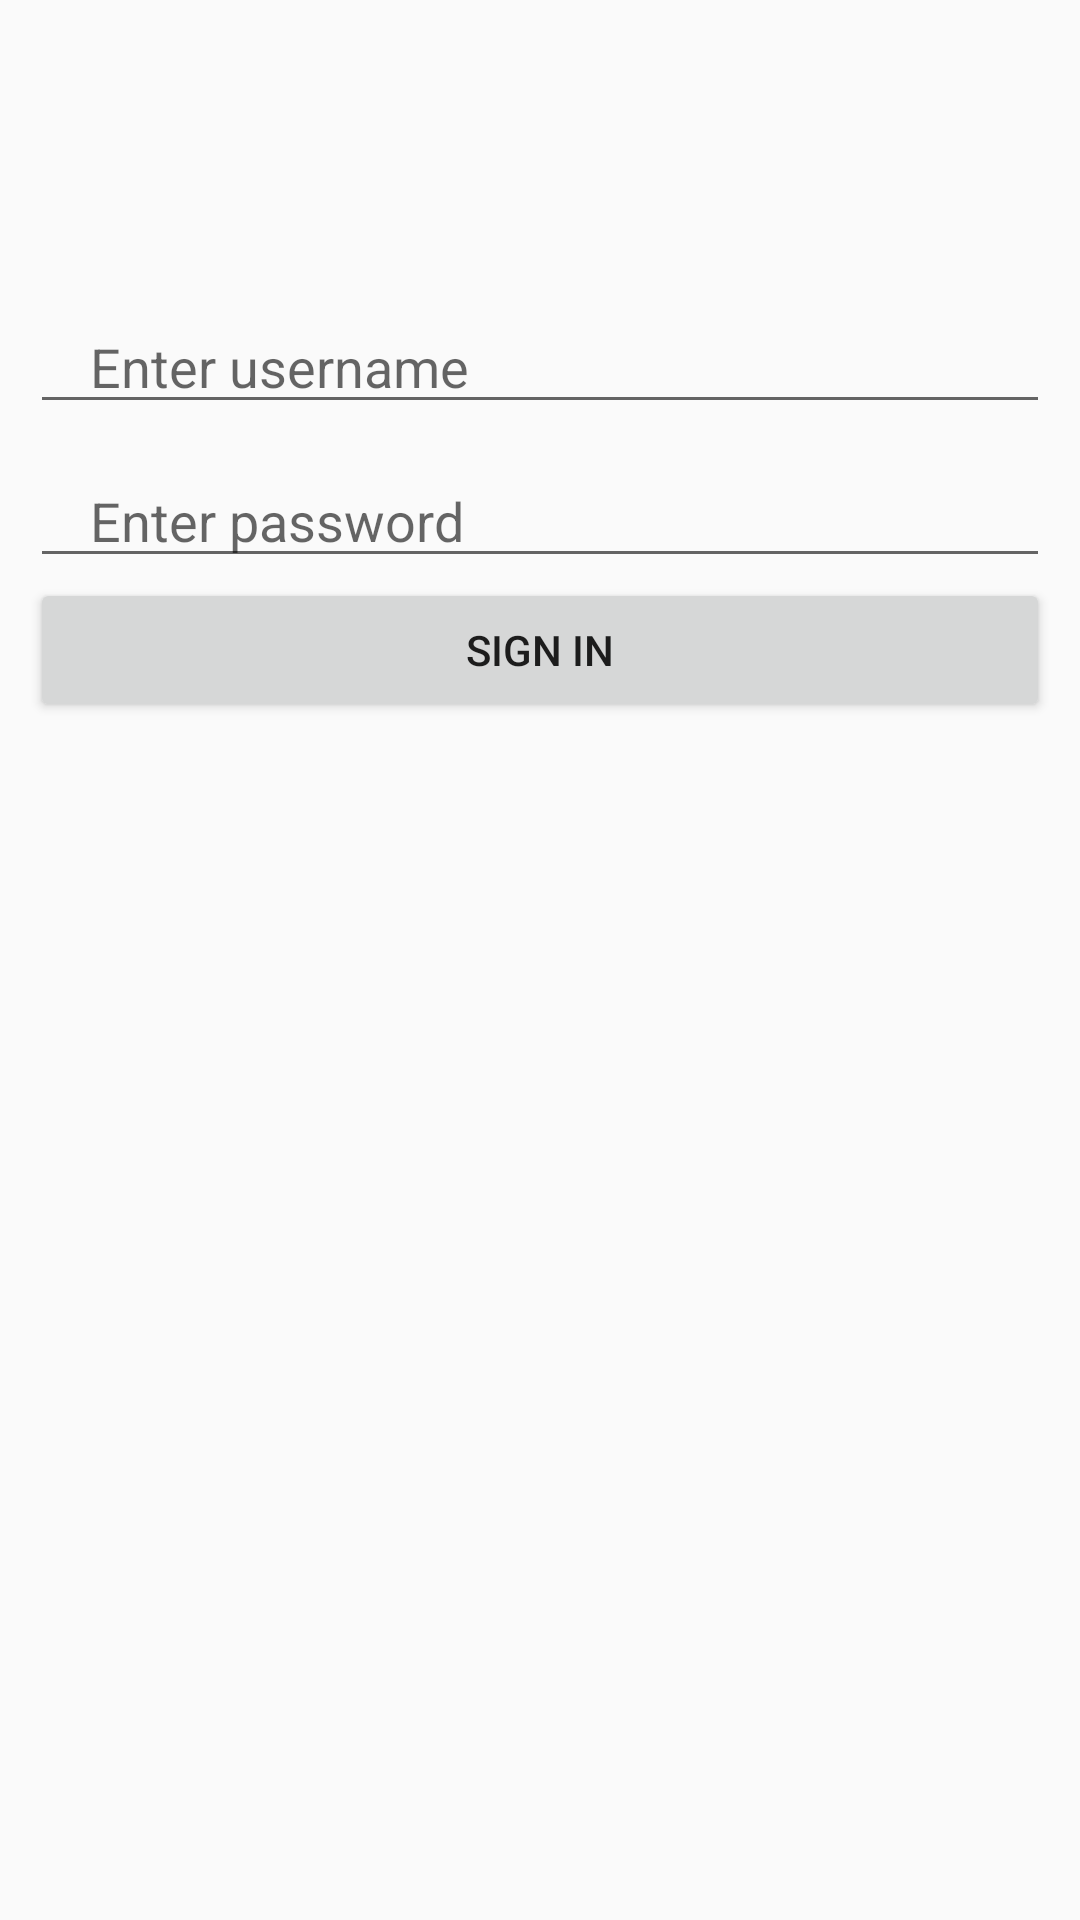

Android layout source for this screen:
<!-- AndroidManifest.xml: activity theme Theme.AppCompat.Light.DarkActionBar -->
<!-- res/layout/activity_main.xml -->
<?xml version="1.0" encoding="utf-8"?>
<LinearLayout
    xmlns:android="http://schemas.android.com/apk/res/android"
    xmlns:tools="http://schemas.android.com/tools"
    xmlns:app="http://schemas.android.com/apk/res-auto"
    android:layout_width="match_parent"
    android:layout_height="match_parent"
    android:orientation="vertical"
    tools:context=".MainActivity">

    <EditText
        android:id="@+id/userName"
        android:layout_width="match_parent"
        android:inputType="text"
        android:hint="Enter username"
        android:layout_marginLeft="10dp"
        android:layout_marginRight="10dp"
        android:paddingLeft="20dp"
        android:layout_marginTop="100dp"
        android:layout_height="wrap_content" />

    <EditText
        android:id="@+id/passWord"
        android:layout_width="match_parent"
        android:inputType="text"
        android:hint="Enter password"
        android:layout_marginLeft="10dp"
        android:layout_marginRight="10dp"
        android:paddingLeft="20dp"
        android:layout_marginTop="10dp"
        android:layout_height="wrap_content" />
    <Button
        android:id="@+id/sign_in_bt"
        android:layout_width="match_parent"
        android:layout_marginRight="10dp"
        android:layout_marginLeft="10dp"
        android:text="Sign IN"
        android:layout_height="wrap_content" />





</LinearLayout>
<!-- resources referenced by this layout -->
<resources>

</resources>
